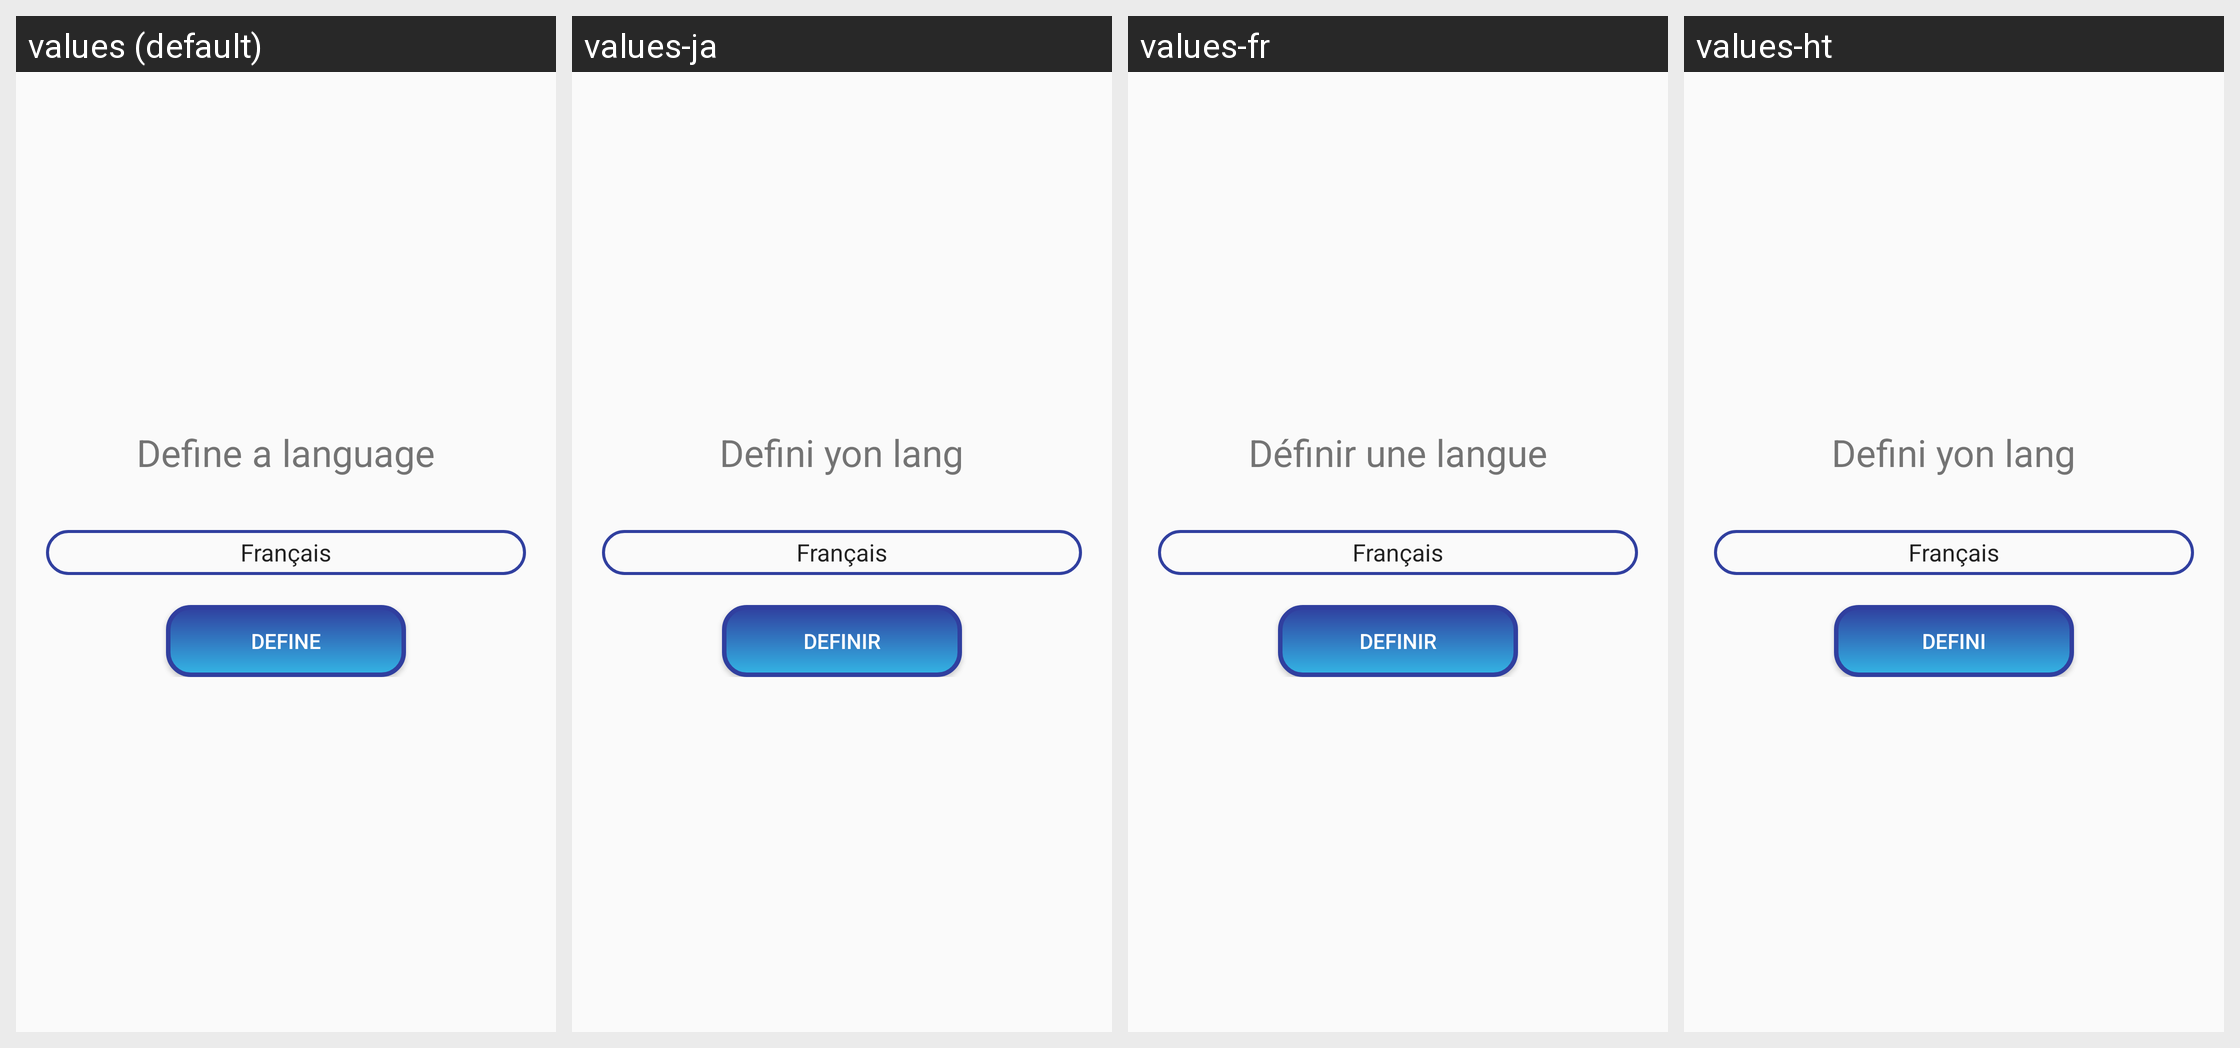

This grid shows one Android layout under several languages. Give, for every string resource on the screen, its name, the default text and each shown locale's text.
Android screen res/layout/fragment_settings.xml rendered under 4 locales, left to right: values (default), values-ja, values-fr, values-ht. Device: Nexus 5 (rendered at 1080×1920; each locale shown at half size, 540×960, under a caption strip naming it); theme AppTheme.
Strings drawn on this screen, with the default value and each locale's value (text and hints the layout hard-codes, and strings that could not be matched under every locale, appear in the picture but are not listed):

define_lang
  values: Define a language
  values-ja: Defini yon lang
  values-fr: Définir une langue
  values-ht: Defini yon lang

define
  values: Define
  values-ja: Definir
  values-fr: Definir
  values-ht: defini
